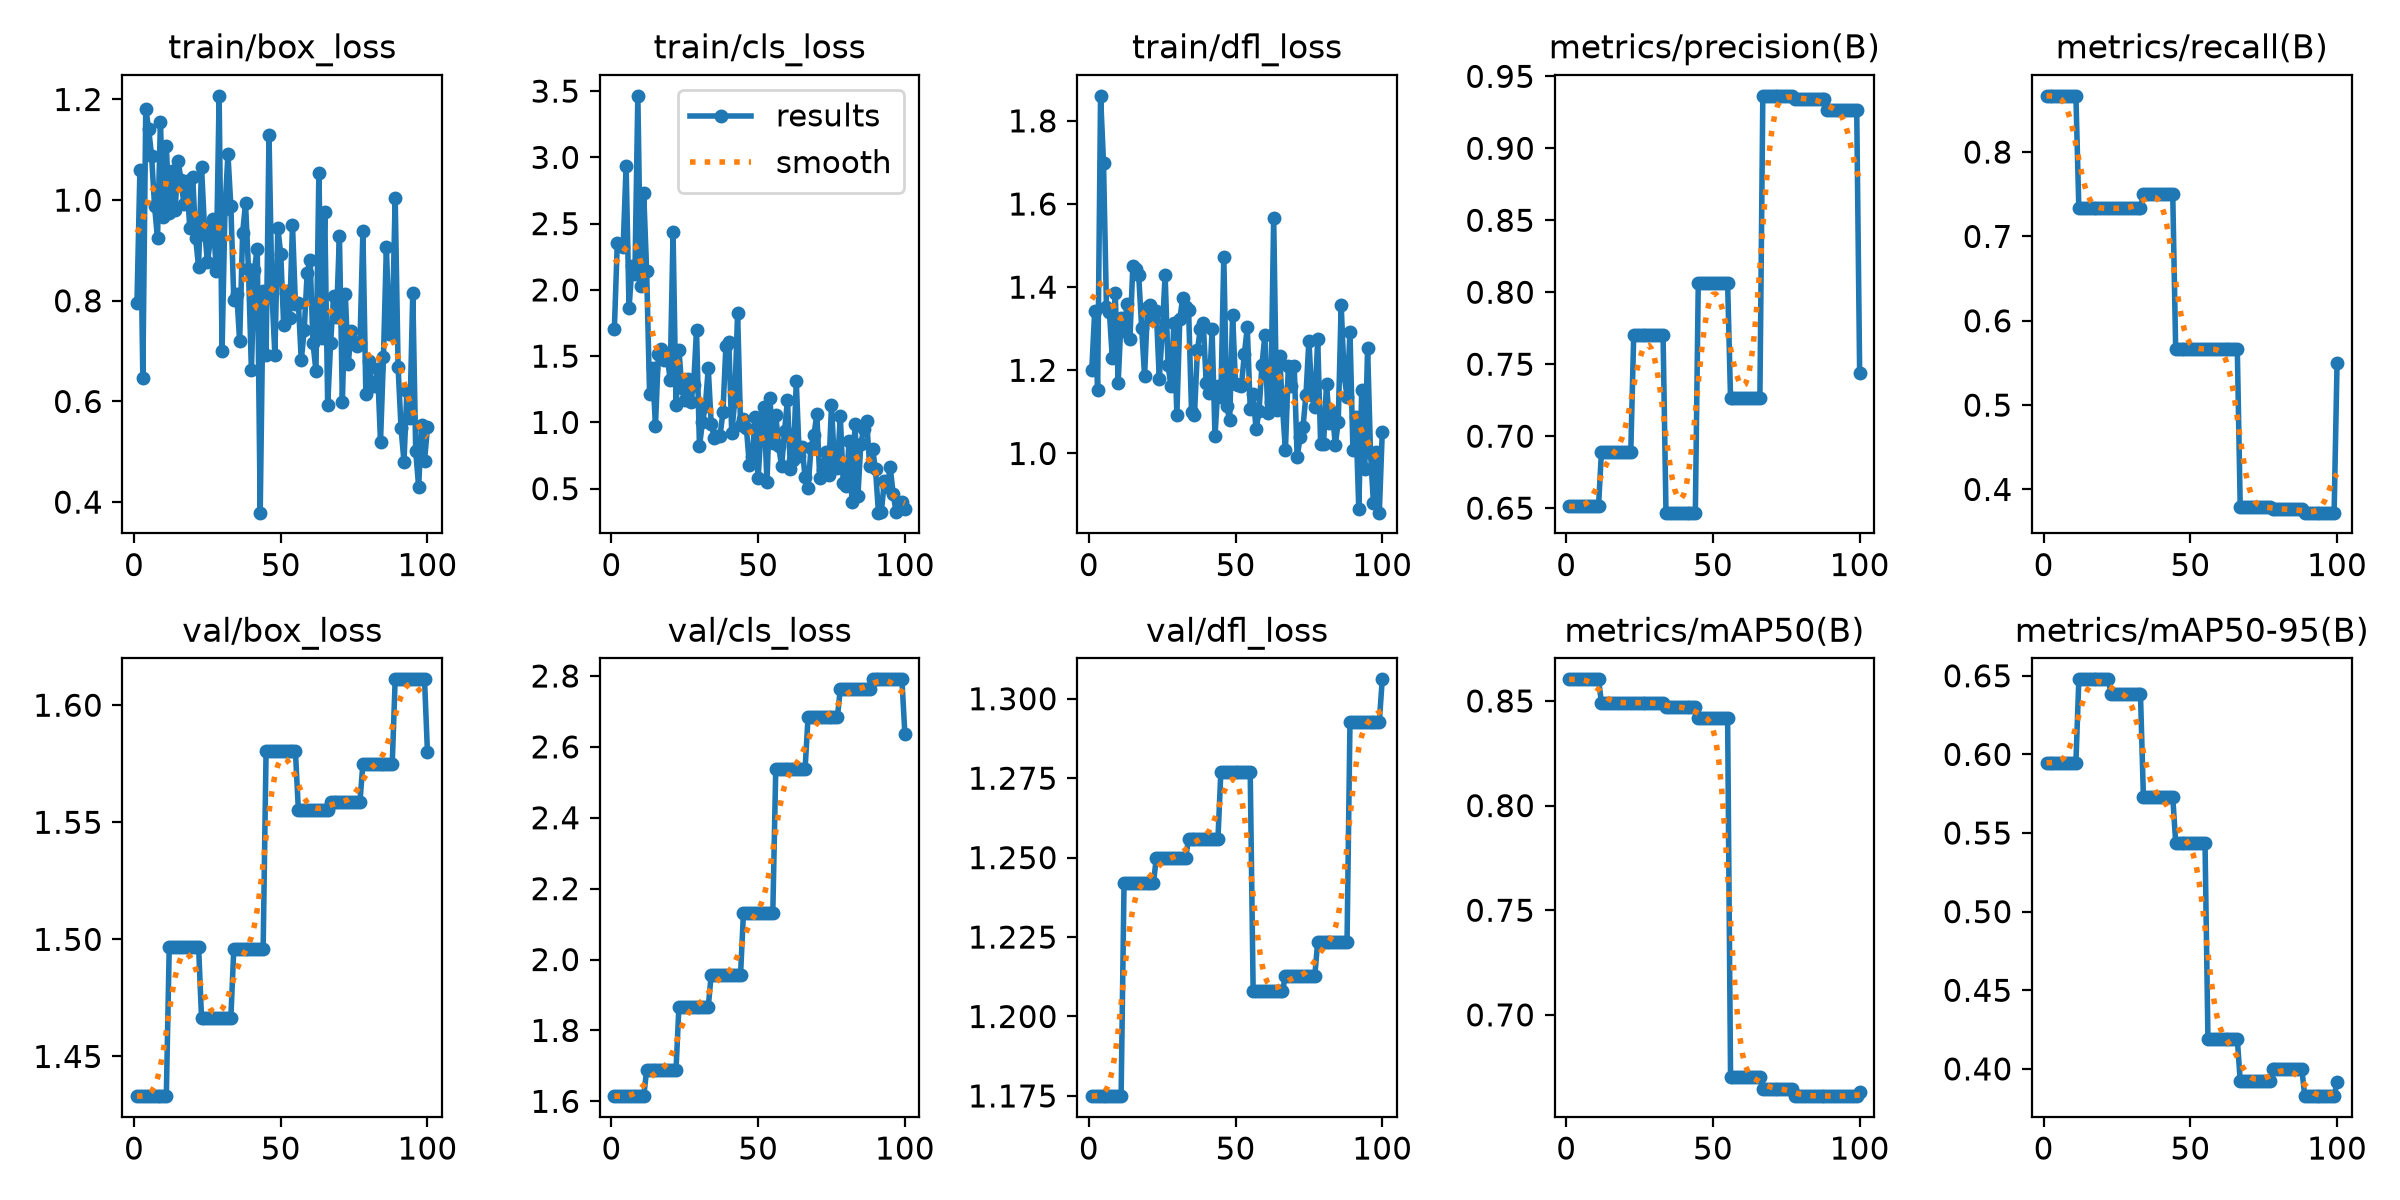

Data behind this chart, as committed beside it:
epoch, time, train/box_loss, train/cls_loss, train/dfl_loss, metrics/precision(B), metrics/recall(B), metrics/mAP50(B), metrics/mAP50-95(B), val/box_loss, val/cls_loss, val/dfl_loss, lr/pg0, lr/pg1, lr/pg2
1, 1.314, 0.7951, 1.707, 1.2, 0.6512, 0.8667, 0.8603, 0.5947, 1.433, 1.615, 1.175, 0, 0, 0
2, 2.598, 1.059, 2.356, 1.343, 0.6512, 0.8667, 0.8603, 0.5947, 1.433, 1.615, 1.175, 3.9274e-05, 3.9274e-05, 3.9274e-05
3, 3.895, 0.646, 2.341, 1.154, 0.6512, 0.8667, 0.8603, 0.5947, 1.433, 1.615, 1.175, 7.77625e-05, 7.77625e-05, 7.77625e-05
4, 5.225, 1.182, 2.326, 1.86, 0.6512, 0.8667, 0.8603, 0.5947, 1.433, 1.615, 1.175, 0.0001155, 0.0001155, 0.0001155
5, 6.684, 1.141, 2.936, 1.699, 0.6512, 0.8667, 0.8603, 0.5947, 1.433, 1.615, 1.175, 0.0001143, 0.0001143, 0.0001143
6, 8.153, 1.087, 1.861, 1.353, 0.6512, 0.8667, 0.8603, 0.5947, 1.433, 1.615, 1.175, 0.0001131, 0.0001131, 0.0001131
7, 9.475, 0.9877, 2.177, 1.341, 0.6512, 0.8667, 0.8603, 0.5947, 1.433, 1.615, 1.175, 0.0001119, 0.0001119, 0.0001119
8, 10.76, 0.9242, 2.116, 1.229, 0.6512, 0.8667, 0.8603, 0.5947, 1.433, 1.615, 1.175, 0.0001108, 0.0001108, 0.0001108
9, 12.3, 1.155, 3.464, 1.385, 0.6512, 0.8667, 0.8603, 0.5947, 1.433, 1.615, 1.175, 0.0001096, 0.0001096, 0.0001096
10, 13.69, 0.9664, 2.029, 1.17, 0.6512, 0.8667, 0.8603, 0.5947, 1.433, 1.615, 1.175, 0.0001084, 0.0001084, 0.0001084
11, 15.07, 1.108, 2.732, 1.325, 0.6512, 0.8667, 0.8603, 0.5947, 1.433, 1.615, 1.175, 0.0001072, 0.0001072, 0.0001072
12, 16.43, 0.9737, 2.141, 1.295, 0.6891, 0.7333, 0.8491, 0.6477, 1.497, 1.687, 1.242, 0.000106, 0.000106, 0.000106
13, 17.72, 1.058, 1.216, 1.358, 0.6891, 0.7333, 0.8491, 0.6477, 1.497, 1.687, 1.242, 0.0001049, 0.0001049, 0.0001049
14, 19.04, 0.9797, 1.408, 1.276, 0.6891, 0.7333, 0.8491, 0.6477, 1.497, 1.687, 1.242, 0.0001037, 0.0001037, 0.0001037
15, 20.33, 1.078, 0.9744, 1.452, 0.6891, 0.7333, 0.8491, 0.6477, 1.497, 1.687, 1.242, 0.0001025, 0.0001025, 0.0001025
16, 21.61, 1.041, 1.518, 1.443, 0.6891, 0.7333, 0.8491, 0.6477, 1.497, 1.687, 1.242, 0.0001013, 0.0001013, 0.0001013
17, 22.9, 0.9918, 1.554, 1.428, 0.6891, 0.7333, 0.8491, 0.6477, 1.497, 1.687, 1.242, 0.0001001, 0.0001001, 0.0001001
18, 24.26, 1.039, 1.469, 1.303, 0.6891, 0.7333, 0.8491, 0.6477, 1.497, 1.687, 1.242, 9.89723e-05, 9.89723e-05, 9.89723e-05
19, 25.59, 0.9437, 1.507, 1.186, 0.6891, 0.7333, 0.8491, 0.6477, 1.497, 1.687, 1.242, 9.77942e-05, 9.77942e-05, 9.77942e-05
20, 26.88, 1.046, 1.322, 1.353, 0.6891, 0.7333, 0.8491, 0.6477, 1.497, 1.687, 1.242, 9.66161e-05, 9.66161e-05, 9.66161e-05
21, 28.2, 0.9248, 2.434, 1.357, 0.6891, 0.7333, 0.8491, 0.6477, 1.497, 1.687, 1.242, 9.5438e-05, 9.5438e-05, 9.5438e-05
22, 29.51, 0.8676, 1.131, 1.322, 0.6891, 0.7333, 0.8491, 0.6477, 1.497, 1.687, 1.242, 9.42599e-05, 9.42599e-05, 9.42599e-05
23, 31.03, 1.066, 1.548, 1.342, 0.7702, 0.7333, 0.8492, 0.6386, 1.466, 1.867, 1.25, 9.30818e-05, 9.30818e-05, 9.30818e-05
24, 32.36, 0.9452, 1.257, 1.18, 0.7702, 0.7333, 0.8492, 0.6386, 1.466, 1.867, 1.25, 9.19037e-05, 9.19037e-05, 9.19037e-05
25, 33.69, 0.8771, 1.171, 1.289, 0.7702, 0.7333, 0.8492, 0.6386, 1.466, 1.867, 1.25, 9.07256e-05, 9.07256e-05, 9.07256e-05
26, 35.04, 0.9202, 1.331, 1.43, 0.7702, 0.7333, 0.8492, 0.6386, 1.466, 1.867, 1.25, 8.95475e-05, 8.95475e-05, 8.95475e-05
27, 36.4, 0.9635, 1.151, 1.212, 0.7702, 0.7333, 0.8492, 0.6386, 1.466, 1.867, 1.25, 8.83694e-05, 8.83694e-05, 8.83694e-05
28, 37.73, 0.8602, 1.281, 1.161, 0.7702, 0.7333, 0.8492, 0.6386, 1.466, 1.867, 1.25, 8.71913e-05, 8.71913e-05, 8.71913e-05
29, 39.17, 1.207, 1.698, 1.315, 0.7702, 0.7333, 0.8492, 0.6386, 1.466, 1.867, 1.25, 8.60132e-05, 8.60132e-05, 8.60132e-05
30, 40.64, 0.6996, 0.8186, 1.093, 0.7702, 0.7333, 0.8492, 0.6386, 1.466, 1.867, 1.25, 8.48351e-05, 8.48351e-05, 8.48351e-05
31, 41.99, 0.9829, 0.9996, 1.323, 0.7702, 0.7333, 0.8492, 0.6386, 1.466, 1.867, 1.25, 8.3657e-05, 8.3657e-05, 8.3657e-05
32, 43.51, 1.091, 1.122, 1.375, 0.7702, 0.7333, 0.8492, 0.6386, 1.466, 1.867, 1.25, 8.24789e-05, 8.24789e-05, 8.24789e-05
33, 44.82, 0.9874, 1.408, 1.353, 0.7702, 0.7333, 0.8492, 0.6386, 1.466, 1.867, 1.25, 8.13008e-05, 8.13008e-05, 8.13008e-05
34, 46.17, 0.8025, 0.9878, 1.346, 0.6469, 0.75, 0.8471, 0.5731, 1.496, 1.957, 1.256, 8.01227e-05, 8.01227e-05, 8.01227e-05
35, 47.41, 0.8144, 0.885, 1.101, 0.6469, 0.75, 0.8471, 0.5731, 1.496, 1.957, 1.256, 7.89446e-05, 7.89446e-05, 7.89446e-05
36, 48.68, 0.7192, 0.8981, 1.093, 0.6469, 0.75, 0.8471, 0.5731, 1.496, 1.957, 1.256, 7.77665e-05, 7.77665e-05, 7.77665e-05
37, 49.95, 0.9344, 0.8989, 1.248, 0.6469, 0.75, 0.8471, 0.5731, 1.496, 1.957, 1.256, 7.65884e-05, 7.65884e-05, 7.65884e-05
38, 51.28, 0.9938, 1.076, 1.3, 0.6469, 0.75, 0.8471, 0.5731, 1.496, 1.957, 1.256, 7.54103e-05, 7.54103e-05, 7.54103e-05
39, 52.59, 0.8631, 1.573, 1.315, 0.6469, 0.75, 0.8471, 0.5731, 1.496, 1.957, 1.256, 7.42322e-05, 7.42322e-05, 7.42322e-05
40, 53.88, 0.662, 1.61, 1.168, 0.6469, 0.75, 0.8471, 0.5731, 1.496, 1.957, 1.256, 7.30541e-05, 7.30541e-05, 7.30541e-05
41, 55.11, 0.8619, 0.9206, 1.146, 0.6469, 0.75, 0.8471, 0.5731, 1.496, 1.957, 1.256, 7.1876e-05, 7.1876e-05, 7.1876e-05
42, 56.49, 0.9038, 1.158, 1.298, 0.6469, 0.75, 0.8471, 0.5731, 1.496, 1.957, 1.256, 7.06979e-05, 7.06979e-05, 7.06979e-05
43, 57.96, 0.3791, 1.825, 1.041, 0.6469, 0.75, 0.8471, 0.5731, 1.496, 1.957, 1.256, 6.95198e-05, 6.95198e-05, 6.95198e-05
44, 59.41, 0.8185, 0.9841, 1.162, 0.6469, 0.75, 0.8471, 0.5731, 1.496, 1.957, 1.256, 6.83417e-05, 6.83417e-05, 6.83417e-05
45, 60.93, 0.6931, 1.029, 1.135, 0.8064, 0.5667, 0.842, 0.5439, 1.58, 2.133, 1.277, 6.71636e-05, 6.71636e-05, 6.71636e-05
46, 62.31, 1.13, 0.9585, 1.473, 0.8064, 0.5667, 0.842, 0.5439, 1.58, 2.133, 1.277, 6.59855e-05, 6.59855e-05, 6.59855e-05
47, 63.72, 0.8147, 0.6788, 1.113, 0.8064, 0.5667, 0.842, 0.5439, 1.58, 2.133, 1.277, 6.48074e-05, 6.48074e-05, 6.48074e-05
48, 65.29, 0.6928, 0.7426, 1.08, 0.8064, 0.5667, 0.842, 0.5439, 1.58, 2.133, 1.277, 6.36293e-05, 6.36293e-05, 6.36293e-05
49, 66.86, 0.9447, 1.038, 1.334, 0.8064, 0.5667, 0.842, 0.5439, 1.58, 2.133, 1.277, 6.24512e-05, 6.24512e-05, 6.24512e-05
50, 68.34, 0.8926, 0.5795, 1.166, 0.8064, 0.5667, 0.842, 0.5439, 1.58, 2.133, 1.277, 6.12731e-05, 6.12731e-05, 6.12731e-05
51, 69.84, 0.7514, 0.9491, 1.165, 0.8064, 0.5667, 0.842, 0.5439, 1.58, 2.133, 1.277, 6.0095e-05, 6.0095e-05, 6.0095e-05
52, 71.23, 0.8192, 1.12, 1.163, 0.8064, 0.5667, 0.842, 0.5439, 1.58, 2.133, 1.277, 5.89169e-05, 5.89169e-05, 5.89169e-05
53, 72.68, 0.7651, 0.5466, 1.239, 0.8064, 0.5667, 0.842, 0.5439, 1.58, 2.133, 1.277, 5.77388e-05, 5.77388e-05, 5.77388e-05
54, 74.14, 0.9509, 1.185, 1.303, 0.8064, 0.5667, 0.842, 0.5439, 1.58, 2.133, 1.277, 5.65607e-05, 5.65607e-05, 5.65607e-05
55, 75.52, 0.7944, 0.8484, 1.108, 0.8064, 0.5667, 0.842, 0.5439, 1.58, 2.133, 1.277, 5.53826e-05, 5.53826e-05, 5.53826e-05
56, 77.05, 0.7963, 1.057, 1.142, 0.7264, 0.5667, 0.6705, 0.4191, 1.555, 2.537, 1.208, 5.42045e-05, 5.42045e-05, 5.42045e-05
57, 78.44, 0.6819, 0.8192, 1.058, 0.7264, 0.5667, 0.6705, 0.4191, 1.555, 2.537, 1.208, 5.30264e-05, 5.30264e-05, 5.30264e-05
58, 79.8, 0.7422, 0.6675, 1.102, 0.7264, 0.5667, 0.6705, 0.4191, 1.555, 2.537, 1.208, 5.18483e-05, 5.18483e-05, 5.18483e-05
59, 81.29, 0.8554, 0.9347, 1.212, 0.7264, 0.5667, 0.6705, 0.4191, 1.555, 2.537, 1.208, 5.06702e-05, 5.06702e-05, 5.06702e-05
60, 82.65, 0.882, 1.17, 1.285, 0.7264, 0.5667, 0.6705, 0.4191, 1.555, 2.537, 1.208, 4.94921e-05, 4.94921e-05, 4.94921e-05
... 40 more rows
